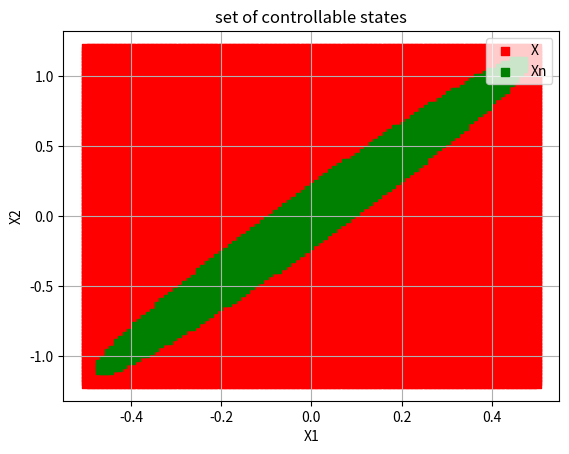

Here is the Python script that generated this plot:
import numpy as np
import scipy
import matplotlib.pyplot as plt

# Constants
I = 3.28
m = 87
g = 9.81
h = 1
a = 0.5
b = 1.0
v_r = 5
dt = 0.001
T = 20

# System dynamics
A = np.array([[0, 1], [m*g*h/(I + m*h**2), 0]])
B = np.array([[(-m*h*a*v_r)/(b*(I + m*h**2))],
              [(-m*h*v_r*2)/(b*(I + m*h**2))]])

# Calculate the optimal control
P = scipy.linalg.solve_discrete_are(A, B, np.identity(2), np.array([1]))

x2to_try = np.linspace(-1.2, 1.2, 100)
x1to_try = np.linspace(-0.5, 0.5, 100)

statestotry = [[x1to_try[i], x2to_try[j]] for j in range(len(x1to_try)) for i in range(len(x1to_try))]
Xn = [(np.matmul(np.array(state), np.matmul(P, np.array(state).T))) < 1.7 for state in statestotry]


# Separate the coordinates based on the boolean values
true_points = [statestotry[i] for i in range(len(statestotry)) if Xn[i]]
false_points = [statestotry[i] for i in range(len(statestotry)) if not Xn[i]]

# Plot the points
true_points = np.array(true_points)
false_points = np.array(false_points)
plt.scatter(false_points[:, 0], false_points[:, 1], color='red', label='X', marker=',')
plt.scatter(true_points[:, 0], true_points[:, 1], color='green', label='Xn', marker=',')
plt.xlabel('X1')
plt.ylabel('X2')
plt.title('set of controllable states')
plt.legend()
plt.grid(True)
plt.show()

